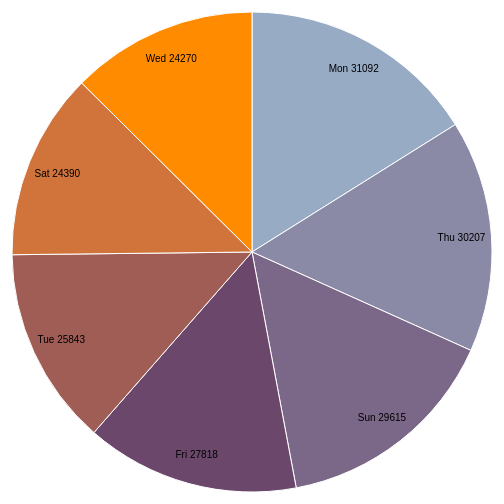
D3 v3 page, settled after 360 driven frames (6 s of simulated time); the page loaded 1 data file(s).



var width = 960,
    height = 500,
    radius = Math.min(width, height) / 2;

var color = d3.scale.ordinal()
    .range(["#98abc5", "#8a89a6", "#7b6888", "#6b486b", "#a05d56", "#d0743c", "#ff8c00"]);

var arc = d3.svg.arc()
    .outerRadius(radius - 10)
    .innerRadius(0);

var labelArc = d3.svg.arc()
    .outerRadius(radius - 40)
    .innerRadius(radius - 40);

var pie = d3.layout.pie()
    .sort(null)
    .value(function(d) { return d.daycount; });

var svg = d3.select("body").append("svg")
    .attr("width", width)
    .attr("height", height)
  .append("g")
    .attr("transform", "translate(" + width / 2 + "," + height / 2 + ")");

d3.csv("query2.csv", type, function(error, data) {
  if (error) throw error;

  var g = svg.selectAll(".arc")
      .data(pie(data))
    .enter().append("g")
      .attr("class", "arc");

  g.append("path")
      .attr("d", arc)
      .style("fill", function(d) { return color(d.data.day); });

  g.append("text")
      .attr("transform", function(d) { return "translate(" + labelArc.centroid(d) + ")"; })
      .attr("dy", ".35em")
      .text(function(d) { return d.data.day+'  \n '+d.data.daycount; });
});

function type(d) {
  d.daycount = +d.daycount;
  return d;
}



### data: query2.csv
daycount, day
31092, Mon
30207, Thu
29615, Sun
27818, Fri
25843, Tue
24390, Sat
24270, Wed